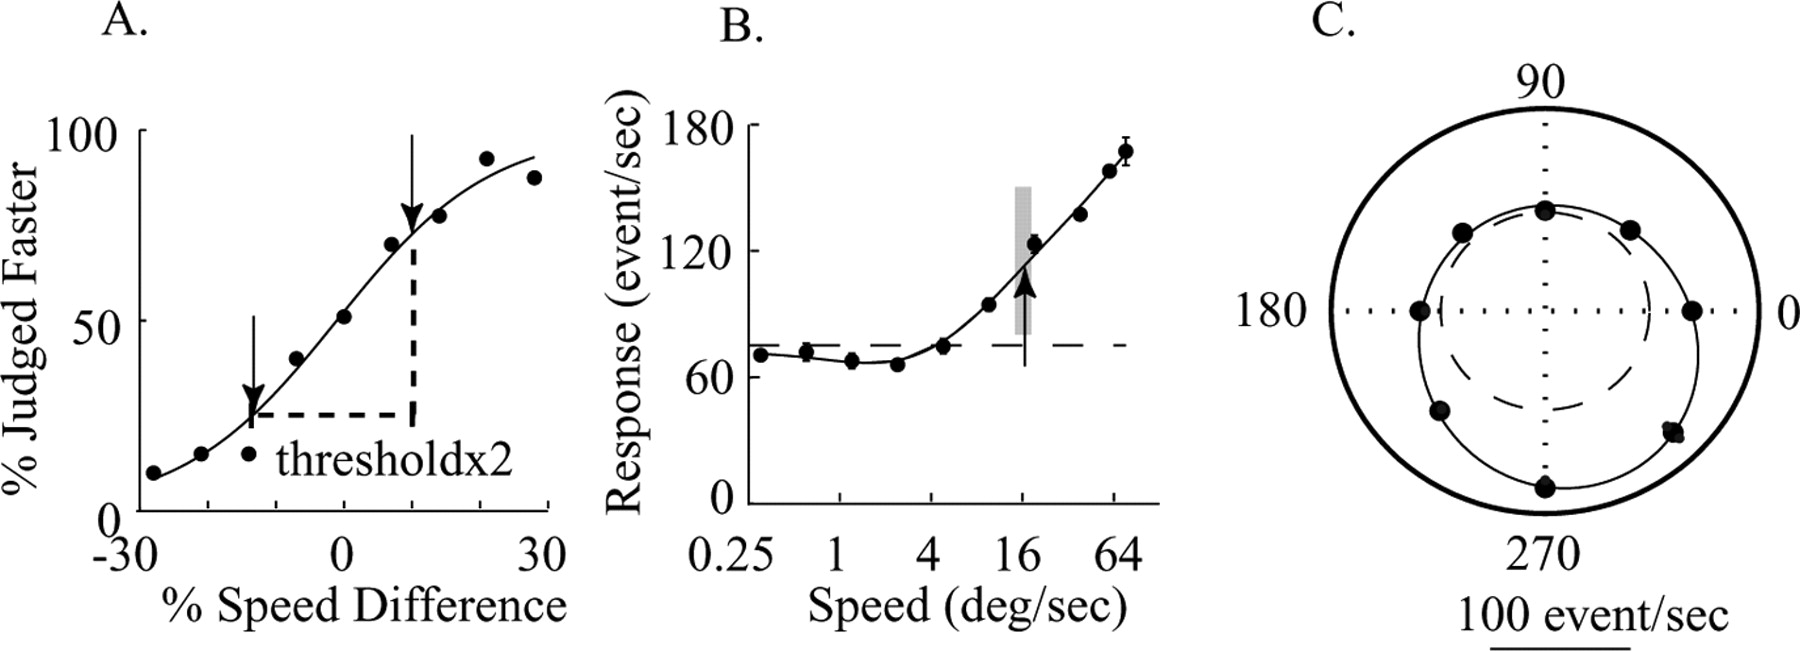

Source data for this figure (header and first rows):
Series 1:
-27.8, 9.737
-20.93, 15.26
-14.05, 15
-7.024, 40
0, 50.79
6.878, 69.74
13.9, 77.63
20.78, 92.63
27.8, 87.63
